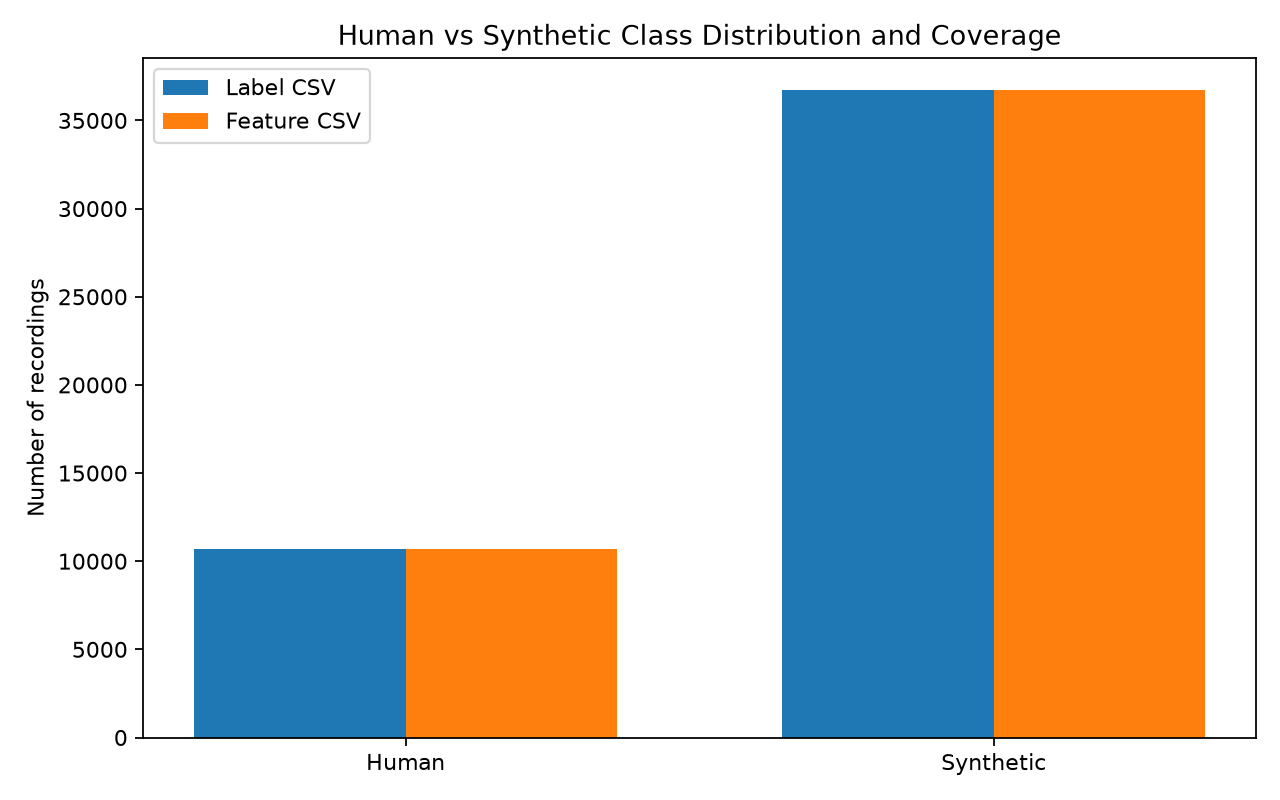

The data file committed next to this chart (first rows):
label, labeled_rows, feature_rows, missing_feature_rows
human, 10700, 10700, 0
synthetic, 36700, 36700, 0
